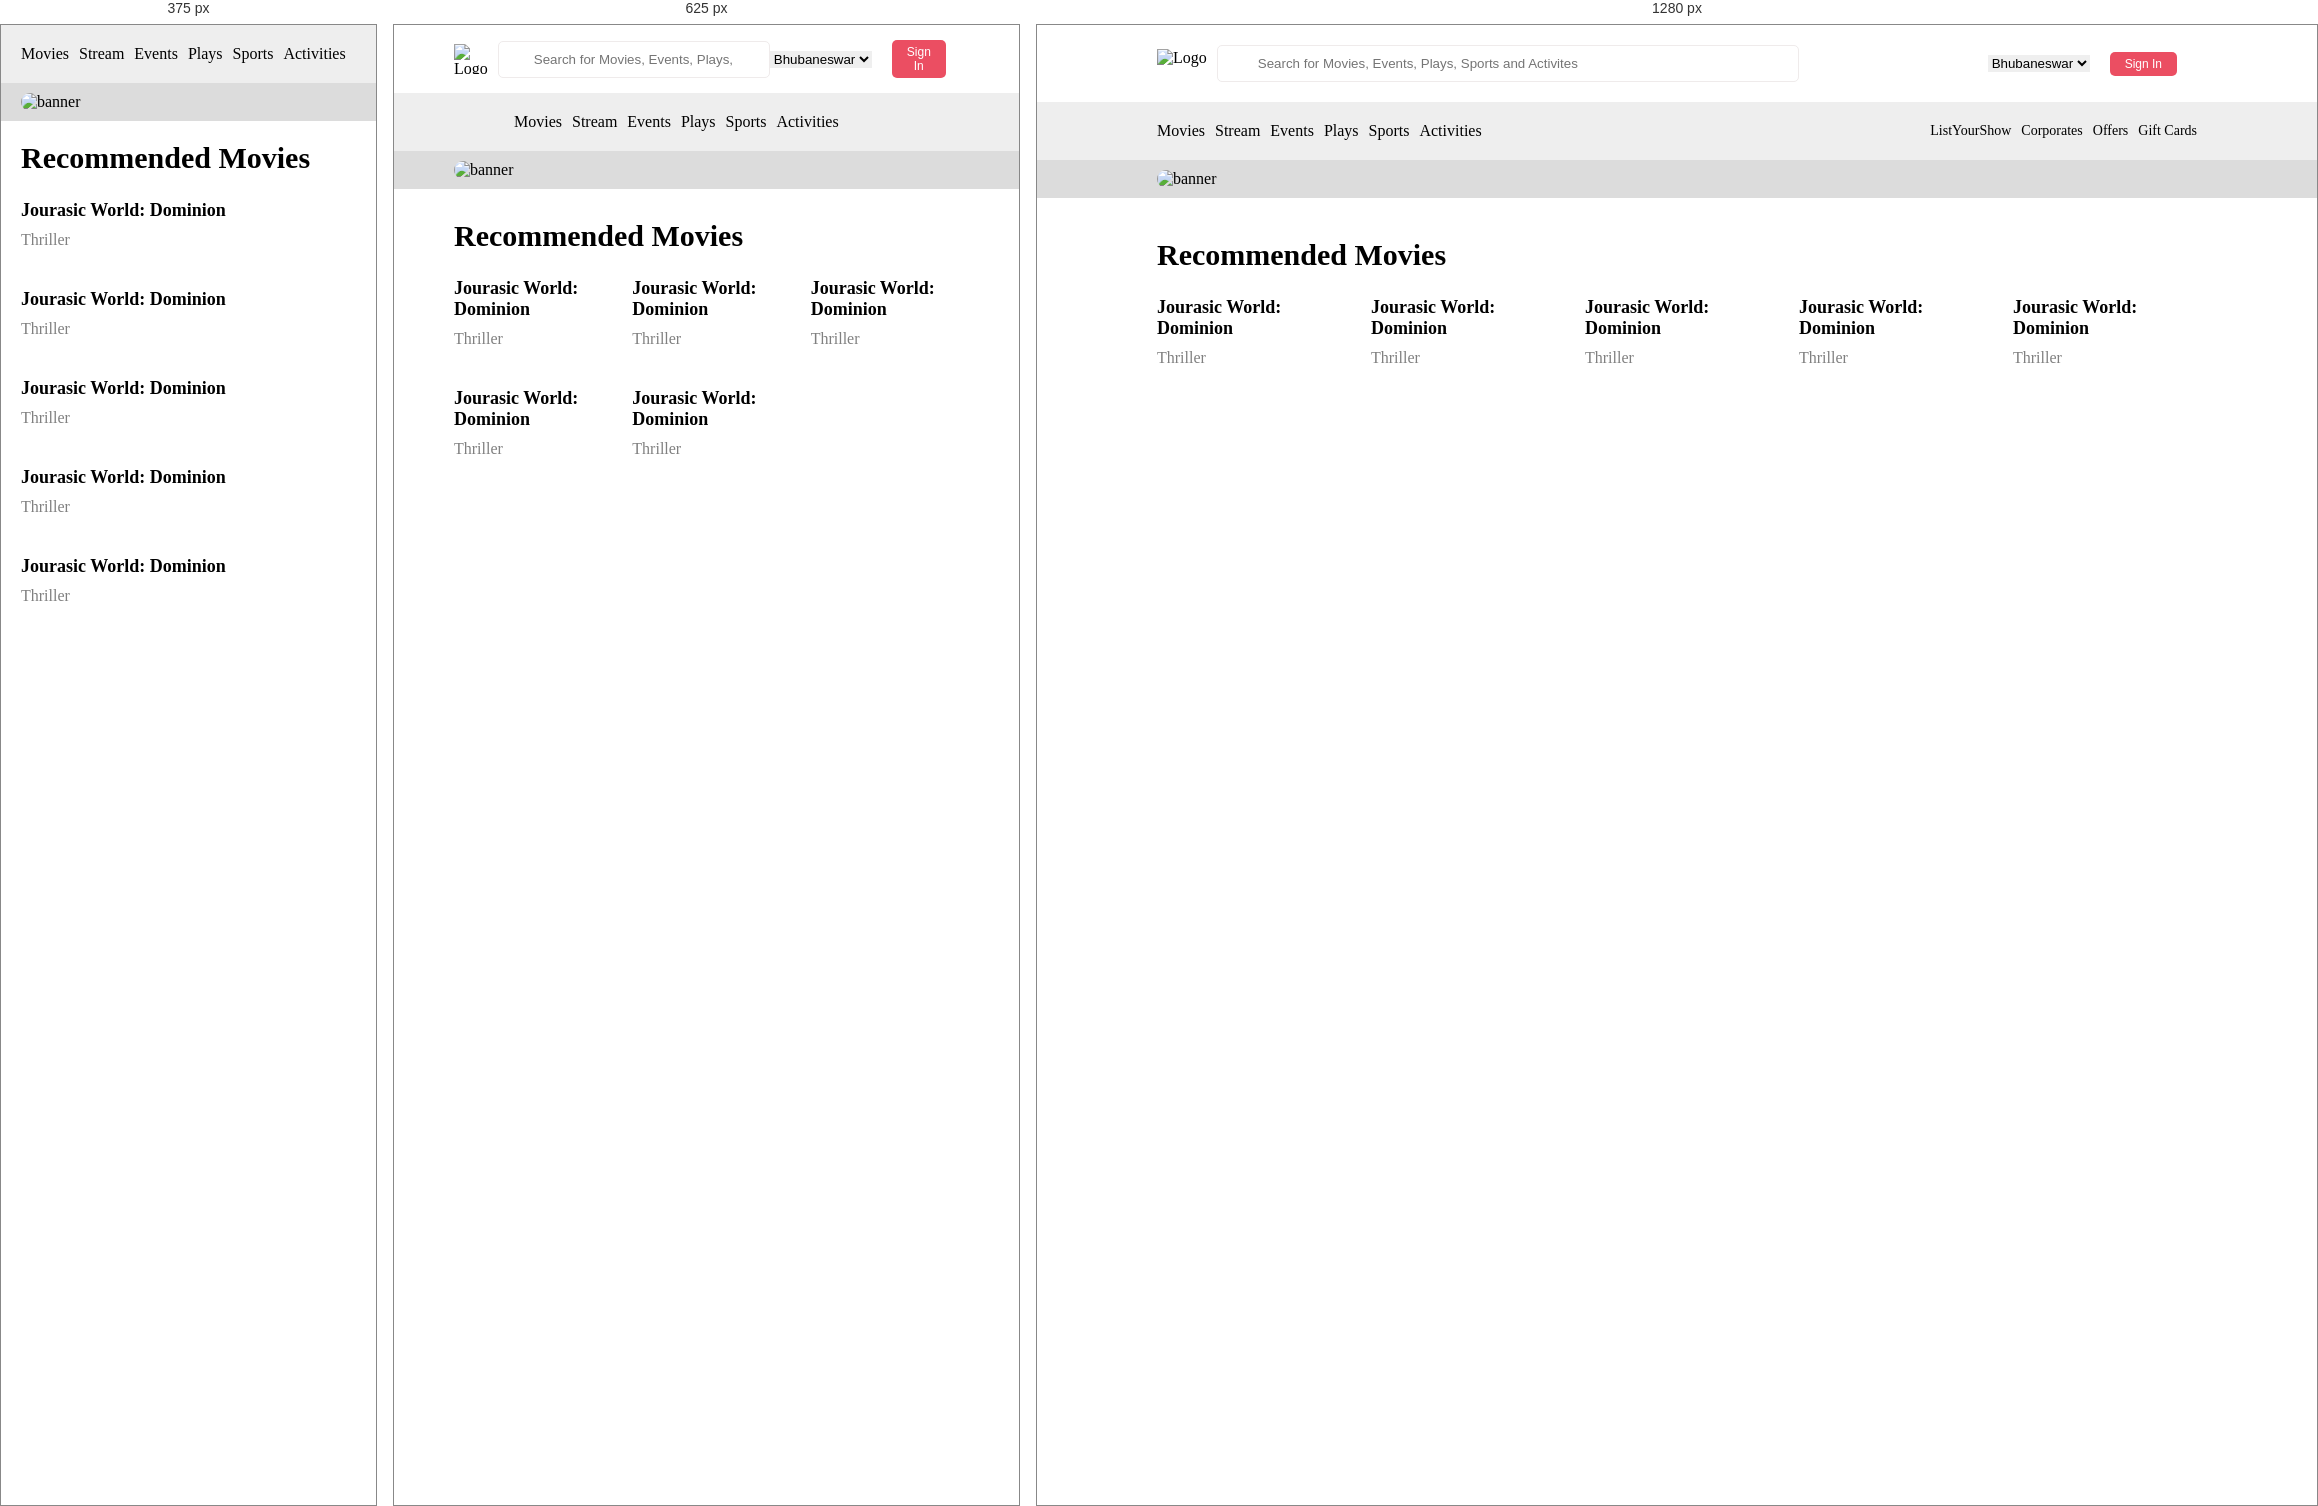
Rendered at 375 px, 625 px and 1280 px, left to right.

<!-- file: index.html -->
<!DOCTYPE html>
<html lang="en">

<head>
    <meta charset="UTF-8">
    <meta name="viewport" content="width=device-width, initial-scale=1.0">
    <title>Document</title>
    <link rel="stylesheet" href="https://cdnjs.cloudflare.com/ajax/libs/font-awesome/7.0.0/css/all.min.css"
        integrity="sha512-DxV+EoADOkOygM4IR9yXP8Sb2qwgidEmeqAEmDKIOfPRQZOWbXCzLC6vjbZyy0vPisbH2SyW27+ddLVCN+OMzQ=="
        crossorigin="anonymous" referrerpolicy="no-referrer" />
    <link rel="stylesheet" href="./style.css">
</head>

<body>

    <nav>
        <div class="logo">
            <img src="./images//logo.png" alt="Logo">
            <div class="search">
                <i class="fa-solid fa-magnifying-glass"></i>
                <input type="text" placeholder="Search for Movies, Events, Plays, Sports and Activites">
            </div>
        </div>

        <div class="nav-buttons">
            <select name="" id="">
                <option value="">Bhubaneswar</option>
            </select>
            <button>Sign In</button>
            <div>
                <i class="fa-solid fa-bars"></i>
            </div>
        </div>
    </nav>

    <header>
        <ul class="left-links">
            <li><a href="">Movies</a></li>
            <li><a href="">Stream</a></li>
            <li><a href="">Events</a></li>
            <li><a href="">Plays</a></li>
            <li><a href="">Sports</a></li>
            <li><a href="">Activities</a></li>
        </ul>

        <ul class="right-links">
            <li><a href="">ListYourShow</a></li>
            <li><a href="">Corporates</a></li>
            <li><a href="">Offers</a></li>
            <li><a href="">Gift Cards</a></li>

        </ul>
    </header>

    <div class="banner">
        <img src="./images//banner.avif" alt="banner">
    </div>

    <div class="recommended">
        <h1>Recommended Movies</h1>
        <div class="all-movies">
            <div class="movie">
                <img src="./images/movie1.avif" alt="">
                <h4>Jourasic World: Dominion</h4>
                <p>Thriller</p>
            </div>
            <div class="movie">
                <img src="./images/movie2.avif" alt="">
                <h4>Jourasic World: Dominion</h4>
                <p>Thriller</p>
            </div>
            <div class="movie">
                <img src="./images/movie3.avif" alt="">
                <h4>Jourasic World: Dominion</h4>
                <p>Thriller</p>
            </div>
            <div class="movie">
                <img src="./images/movie4.avif" alt="">
                <h4>Jourasic World: Dominion</h4>
                <p>Thriller</p>
            </div>
            <div class="movie">
                <img src="./images/movie5.avif" alt="">
                <h4>Jourasic World: Dominion</h4>
                <p>Thriller</p>
            </div>
        </div>
    </div>

</body>

</html>

/* @media block from style.css */
@media screen and (max-width: 450px) {
    nav {
        display: none;
    }

    header {
        padding: 20px;
    }

    .right-links {
        display: none;
    }

    .banner {
        padding: 10px 20px;
    }

    .recommended {
        padding: 20px 20px;
    }

    .all-movies {
        grid-template-columns: repeat(1, 1fr);
    }
}

/* @media block from style.css */
@media (min-width: 450px) and (max-width: 800px) {
    nav {
        padding: 15px 60px;
    }

    nav .search input {
        width: 200px;
        padding: 10px 35px;
    }

    .right-links {
        display: none;
    }

    .banner {
        padding: 10px 60px;
    }

    .recommended {
        padding: 30px 60px;
    }

    .all-movies {
        grid-template-columns: repeat(3, 1fr);
    }
}